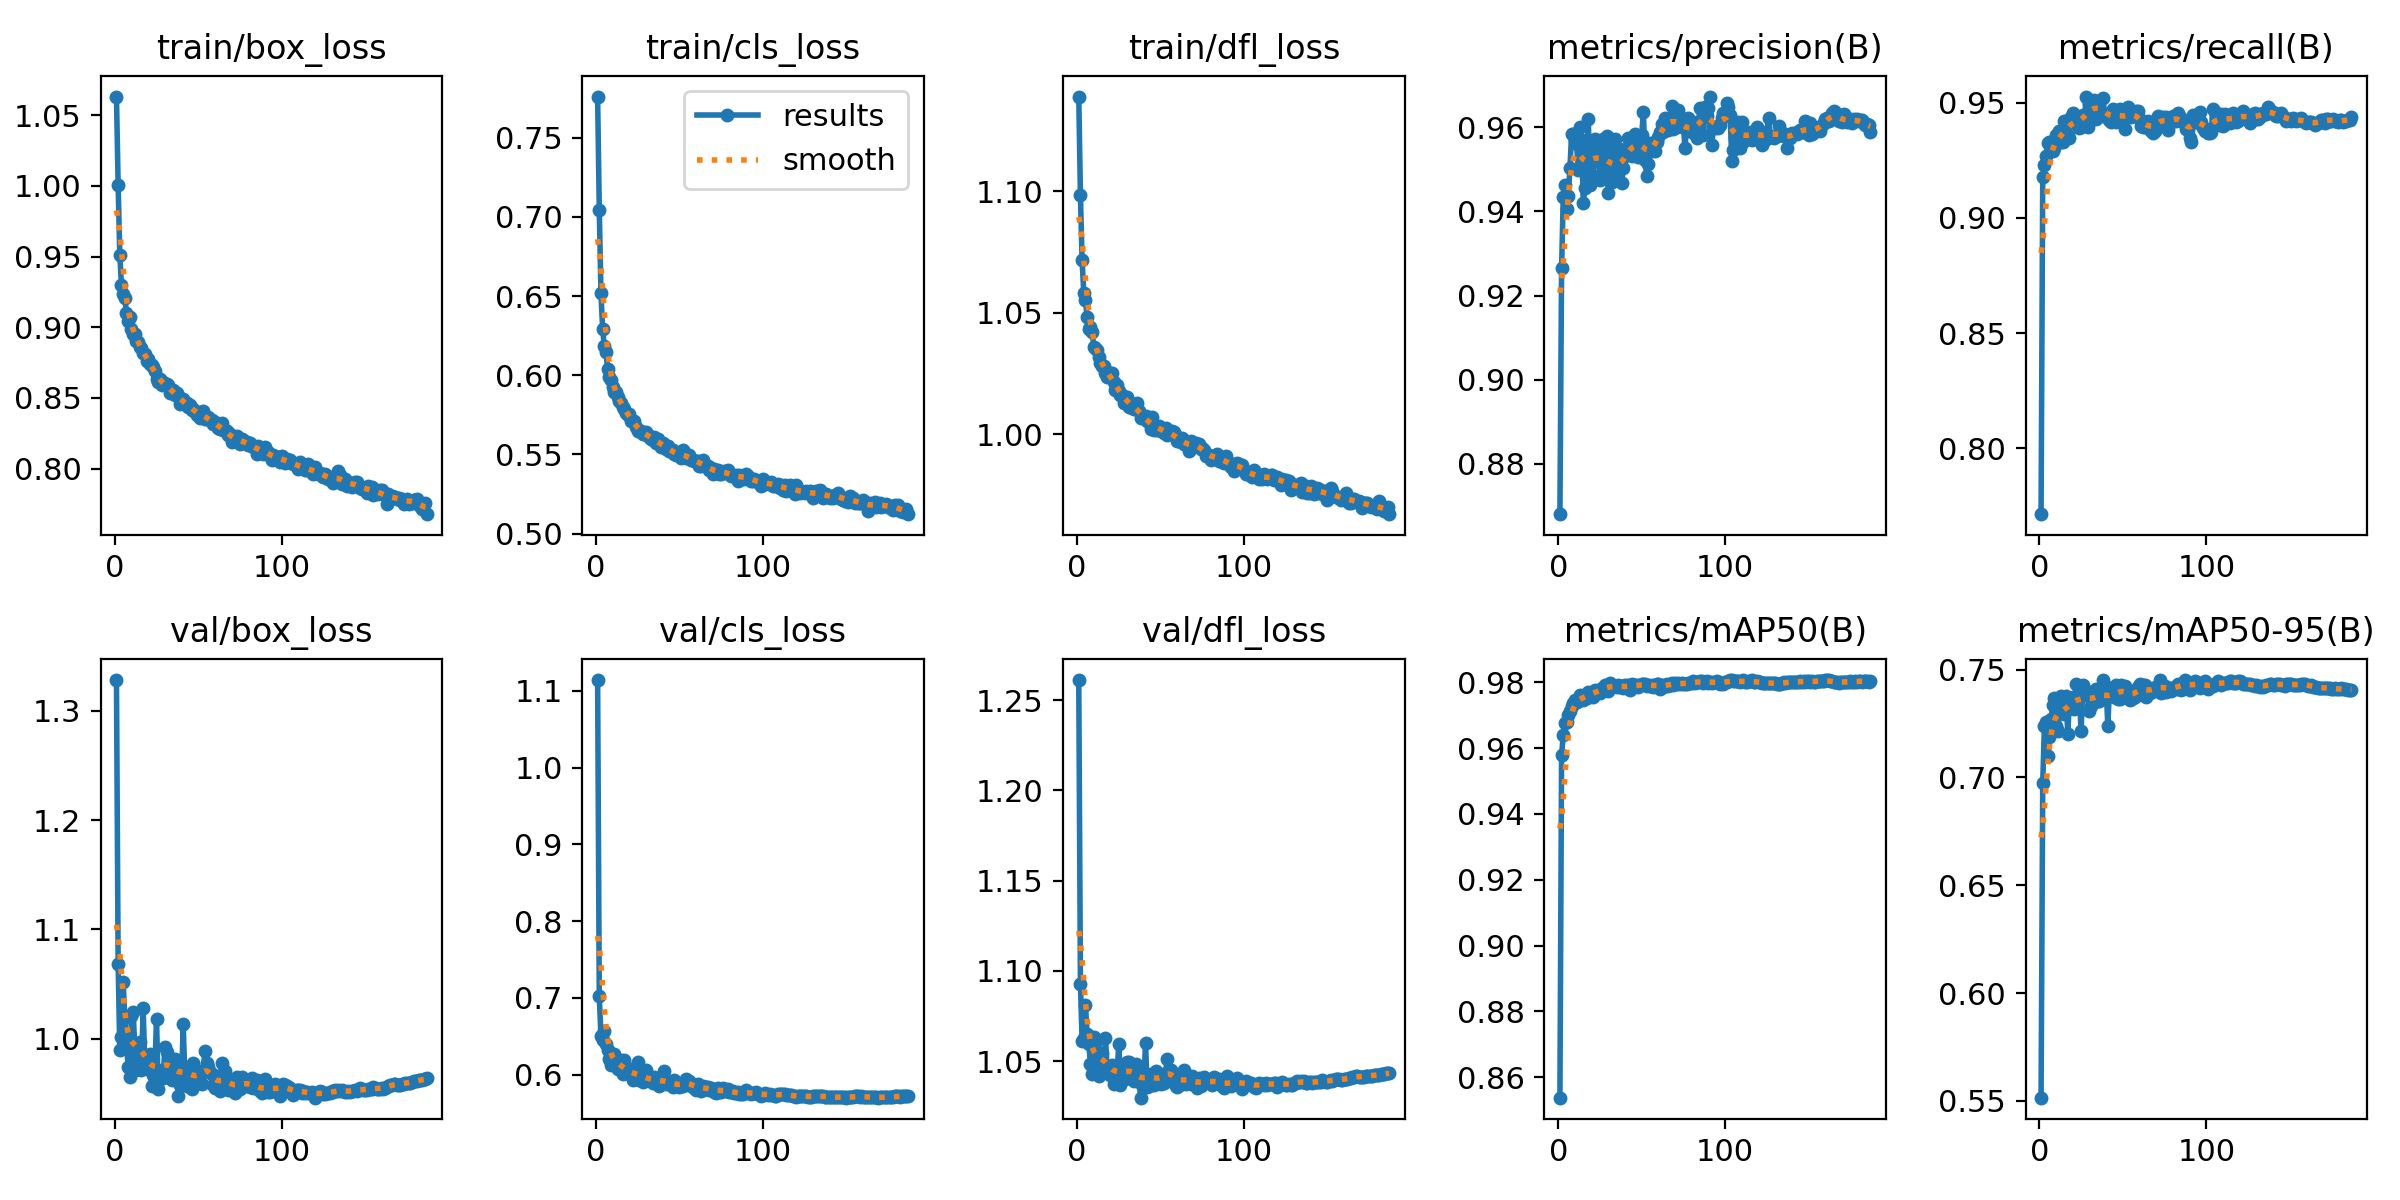

The file beside this chart, header and first rows:
epoch, train/box_loss, train/cls_loss, train/dfl_loss, metrics/precision(B), metrics/recall(B), metrics/mAP50(B), metrics/mAP50-95(B), val/box_loss, val/cls_loss, val/dfl_loss, lr/pg0, lr/pg1, lr/pg2
1, 1.063, 0.7759, 1.139, 0.8681, 0.7713, 0.8538, 0.5515, 1.328, 1.114, 1.261, 0.06699, 0.0001492, 0.0001492
2, 1.001, 0.7044, 1.098, 0.9266, 0.918, 0.9577, 0.6973, 1.069, 0.7022, 1.093, 0.0338, 0.0002992, 0.0002992
3, 0.951, 0.6519, 1.071, 0.9434, 0.9231, 0.9641, 0.724, 0.9895, 0.6506, 1.061, 0.0006211, 0.0004492, 0.0004492
4, 0.9298, 0.6294, 1.058, 0.9462, 0.9269, 0.9676, 0.7255, 1.002, 0.6452, 1.063, 0.00045, 0.00045, 0.00045
5, 0.9232, 0.6182, 1.055, 0.9406, 0.9325, 0.9679, 0.7101, 1.052, 0.657, 1.081, 0.00045, 0.00045, 0.00045
6, 0.9204, 0.6149, 1.048, 0.9437, 0.933, 0.97, 0.7188, 1.019, 0.64, 1.065, 0.00045, 0.00045, 0.00045
7, 0.9103, 0.604, 1.043, 0.9502, 0.9318, 0.9713, 0.727, 0.9957, 0.6323, 1.06, 0.00045, 0.00045, 0.00045
8, 0.9041, 0.5988, 1.044, 0.9584, 0.929, 0.9728, 0.7334, 0.9742, 0.6206, 1.048, 0.00045, 0.00045, 0.00045
9, 0.9071, 0.5969, 1.042, 0.9583, 0.9304, 0.9736, 0.7366, 0.9648, 0.6129, 1.043, 0.00045, 0.00045, 0.00045
10, 0.8985, 0.5924, 1.036, 0.9569, 0.9361, 0.9745, 0.7239, 1.021, 0.6224, 1.063, 0.00045, 0.00045, 0.00045
11, 0.8951, 0.5895, 1.035, 0.9559, 0.9332, 0.974, 0.7216, 1.025, 0.6267, 1.06, 0.00045, 0.00045, 0.00045
12, 0.8953, 0.5892, 1.034, 0.9497, 0.9379, 0.9746, 0.73, 0.9908, 0.6145, 1.054, 0.00045, 0.00045, 0.00045
13, 0.8905, 0.5861, 1.032, 0.9601, 0.9332, 0.976, 0.7379, 0.9709, 0.6077, 1.042, 0.00045, 0.00045, 0.00045
14, 0.8893, 0.584, 1.029, 0.9569, 0.933, 0.975, 0.7316, 0.9903, 0.6142, 1.052, 0.00045, 0.00045, 0.00045
15, 0.8859, 0.5825, 1.028, 0.942, 0.9422, 0.9745, 0.7295, 0.997, 0.6189, 1.055, 0.00045, 0.00045, 0.00045
16, 0.8854, 0.5798, 1.028, 0.9455, 0.9423, 0.9762, 0.7376, 0.9715, 0.6007, 1.045, 0.00045, 0.00045, 0.00045
17, 0.8815, 0.5787, 1.025, 0.9531, 0.9355, 0.9753, 0.7203, 1.028, 0.6191, 1.063, 0.00045, 0.00045, 0.00045
18, 0.8809, 0.5764, 1.024, 0.962, 0.9348, 0.9769, 0.7358, 0.9728, 0.6035, 1.046, 0.00045, 0.00045, 0.00045
19, 0.876, 0.5746, 1.024, 0.9463, 0.9438, 0.976, 0.7365, 0.9758, 0.6036, 1.046, 0.00045, 0.00045, 0.00045
20, 0.8775, 0.5753, 1.025, 0.9542, 0.9457, 0.9764, 0.7375, 0.9719, 0.6014, 1.042, 0.00045, 0.00045, 0.00045
21, 0.8737, 0.5713, 1.025, 0.9485, 0.9431, 0.9755, 0.7317, 0.9863, 0.6078, 1.048, 0.00045, 0.00045, 0.00045
22, 0.8736, 0.5708, 1.021, 0.9571, 0.942, 0.9778, 0.7435, 0.9567, 0.5935, 1.037, 0.00045, 0.00045, 0.00045
23, 0.8718, 0.5713, 1.018, 0.952, 0.9404, 0.9769, 0.7369, 0.9664, 0.6013, 1.042, 0.00045, 0.00045, 0.00045
24, 0.8687, 0.5672, 1.02, 0.9551, 0.9393, 0.9773, 0.7365, 0.9706, 0.6014, 1.045, 0.0004499, 0.0004499, 0.0004499
25, 0.8632, 0.5651, 1.018, 0.9474, 0.9394, 0.9768, 0.7217, 1.018, 0.617, 1.06, 0.0004499, 0.0004499, 0.0004499
26, 0.8609, 0.5648, 1.016, 0.953, 0.9449, 0.9782, 0.743, 0.9536, 0.5928, 1.037, 0.0004499, 0.0004499, 0.0004499
27, 0.8637, 0.5649, 1.016, 0.9572, 0.9418, 0.9781, 0.7402, 0.9632, 0.595, 1.04, 0.0004499, 0.0004499, 0.0004499
28, 0.8592, 0.5631, 1.013, 0.9499, 0.9527, 0.979, 0.7402, 0.9714, 0.5911, 1.041, 0.0004499, 0.0004499, 0.0004499
29, 0.8609, 0.5631, 1.015, 0.9578, 0.9396, 0.9785, 0.7397, 0.964, 0.5939, 1.04, 0.0004499, 0.0004499, 0.0004499
30, 0.8597, 0.5644, 1.015, 0.9443, 0.9497, 0.9773, 0.7308, 0.9926, 0.6058, 1.05, 0.0004499, 0.0004499, 0.0004499
31, 0.8595, 0.562, 1.011, 0.9569, 0.9452, 0.9797, 0.7331, 0.988, 0.5956, 1.05, 0.0004499, 0.0004499, 0.0004499
32, 0.8593, 0.5608, 1.012, 0.9469, 0.9497, 0.9788, 0.7378, 0.9749, 0.5936, 1.046, 0.0004499, 0.0004499, 0.0004499
33, 0.8535, 0.5596, 1.011, 0.9489, 0.9514, 0.9788, 0.7369, 0.9733, 0.5928, 1.042, 0.0004499, 0.0004499, 0.0004499
34, 0.8551, 0.5592, 1.01, 0.9571, 0.9432, 0.9788, 0.7412, 0.9624, 0.5887, 1.039, 0.0004499, 0.0004499, 0.0004499
35, 0.8558, 0.5607, 1.012, 0.9486, 0.9507, 0.9786, 0.7355, 0.9791, 0.5967, 1.048, 0.0004499, 0.0004499, 0.0004499
36, 0.8524, 0.5574, 1.013, 0.9501, 0.9487, 0.979, 0.7354, 0.9817, 0.5951, 1.046, 0.0004499, 0.0004499, 0.0004499
37, 0.8532, 0.5596, 1.009, 0.9547, 0.9442, 0.9786, 0.737, 0.9775, 0.596, 1.042, 0.0004499, 0.0004499, 0.0004499
38, 0.8514, 0.5572, 1.007, 0.9466, 0.9521, 0.9787, 0.7451, 0.9477, 0.5853, 1.03, 0.0004498, 0.0004498, 0.0004498
39, 0.8459, 0.5544, 1.007, 0.9502, 0.9453, 0.9784, 0.7398, 0.9579, 0.5913, 1.037, 0.0004498, 0.0004498, 0.0004498
40, 0.8483, 0.5573, 1.007, 0.9531, 0.9446, 0.9791, 0.7417, 0.9592, 0.5899, 1.037, 0.0004498, 0.0004498, 0.0004498
41, 0.8493, 0.5559, 1.008, 0.9537, 0.9442, 0.9783, 0.7238, 1.014, 0.6051, 1.06, 0.0004498, 0.0004498, 0.0004498
42, 0.8455, 0.5537, 1.005, 0.9574, 0.9424, 0.9792, 0.7414, 0.9616, 0.5875, 1.036, 0.0004498, 0.0004498, 0.0004498
43, 0.8465, 0.555, 1.005, 0.956, 0.9417, 0.9776, 0.7403, 0.9562, 0.589, 1.036, 0.0004498, 0.0004498, 0.0004498
44, 0.8437, 0.552, 1.002, 0.9533, 0.9475, 0.9795, 0.7386, 0.9693, 0.588, 1.043, 0.0004498, 0.0004498, 0.0004498
45, 0.8451, 0.5524, 1.007, 0.955, 0.9456, 0.9789, 0.7375, 0.9701, 0.5909, 1.041, 0.0004498, 0.0004498, 0.0004498
46, 0.8416, 0.5529, 1.002, 0.9583, 0.9417, 0.9792, 0.7427, 0.9536, 0.5847, 1.037, 0.0004498, 0.0004498, 0.0004498
47, 0.8421, 0.55, 1.003, 0.9561, 0.945, 0.979, 0.7363, 0.978, 0.593, 1.045, 0.0004498, 0.0004498, 0.0004498
48, 0.84, 0.5497, 1.002, 0.9529, 0.9472, 0.9787, 0.7365, 0.972, 0.588, 1.043, 0.0004497, 0.0004497, 0.0004497
49, 0.8379, 0.55, 1.003, 0.9544, 0.9457, 0.9791, 0.7427, 0.9617, 0.5852, 1.039, 0.0004497, 0.0004497, 0.0004497
50, 0.8398, 0.5494, 1.001, 0.9581, 0.9431, 0.9795, 0.7419, 0.9597, 0.5842, 1.038, 0.0004497, 0.0004497, 0.0004497
51, 0.836, 0.5474, 1.002, 0.9637, 0.9387, 0.9795, 0.7423, 0.9615, 0.5857, 1.039, 0.0004497, 0.0004497, 0.0004497
52, 0.8397, 0.5527, 1.001, 0.9523, 0.9442, 0.9794, 0.7409, 0.9583, 0.5857, 1.038, 0.0004497, 0.0004497, 0.0004497
53, 0.8407, 0.5513, 1.002, 0.9483, 0.9482, 0.979, 0.7393, 0.9702, 0.5887, 1.044, 0.0004497, 0.0004497, 0.0004497
54, 0.835, 0.5476, 0.9997, 0.9513, 0.9463, 0.9791, 0.7358, 0.9889, 0.5941, 1.051, 0.0004497, 0.0004497, 0.0004497
55, 0.8353, 0.5485, 1, 0.9564, 0.9436, 0.9788, 0.7362, 0.9776, 0.5912, 1.045, 0.0004497, 0.0004497, 0.0004497
56, 0.8362, 0.5495, 0.9999, 0.9543, 0.9448, 0.9792, 0.737, 0.9743, 0.5913, 1.045, 0.0004496, 0.0004496, 0.0004496
57, 0.834, 0.5462, 1.001, 0.9559, 0.9448, 0.9787, 0.7375, 0.9694, 0.5853, 1.042, 0.0004496, 0.0004496, 0.0004496
58, 0.8343, 0.5466, 1.001, 0.9544, 0.9464, 0.9788, 0.7399, 0.9673, 0.588, 1.043, 0.0004496, 0.0004496, 0.0004496
59, 0.8315, 0.5461, 0.9992, 0.9565, 0.9463, 0.9796, 0.7421, 0.9572, 0.5828, 1.036, 0.0004496, 0.0004496, 0.0004496
60, 0.8326, 0.5461, 0.9973, 0.9576, 0.9432, 0.9795, 0.7433, 0.9543, 0.5806, 1.036, 0.0004496, 0.0004496, 0.0004496
... 127 more rows
